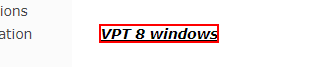
Workflow: Main1

Step 1: click on the link 'VPT 8 windows'
